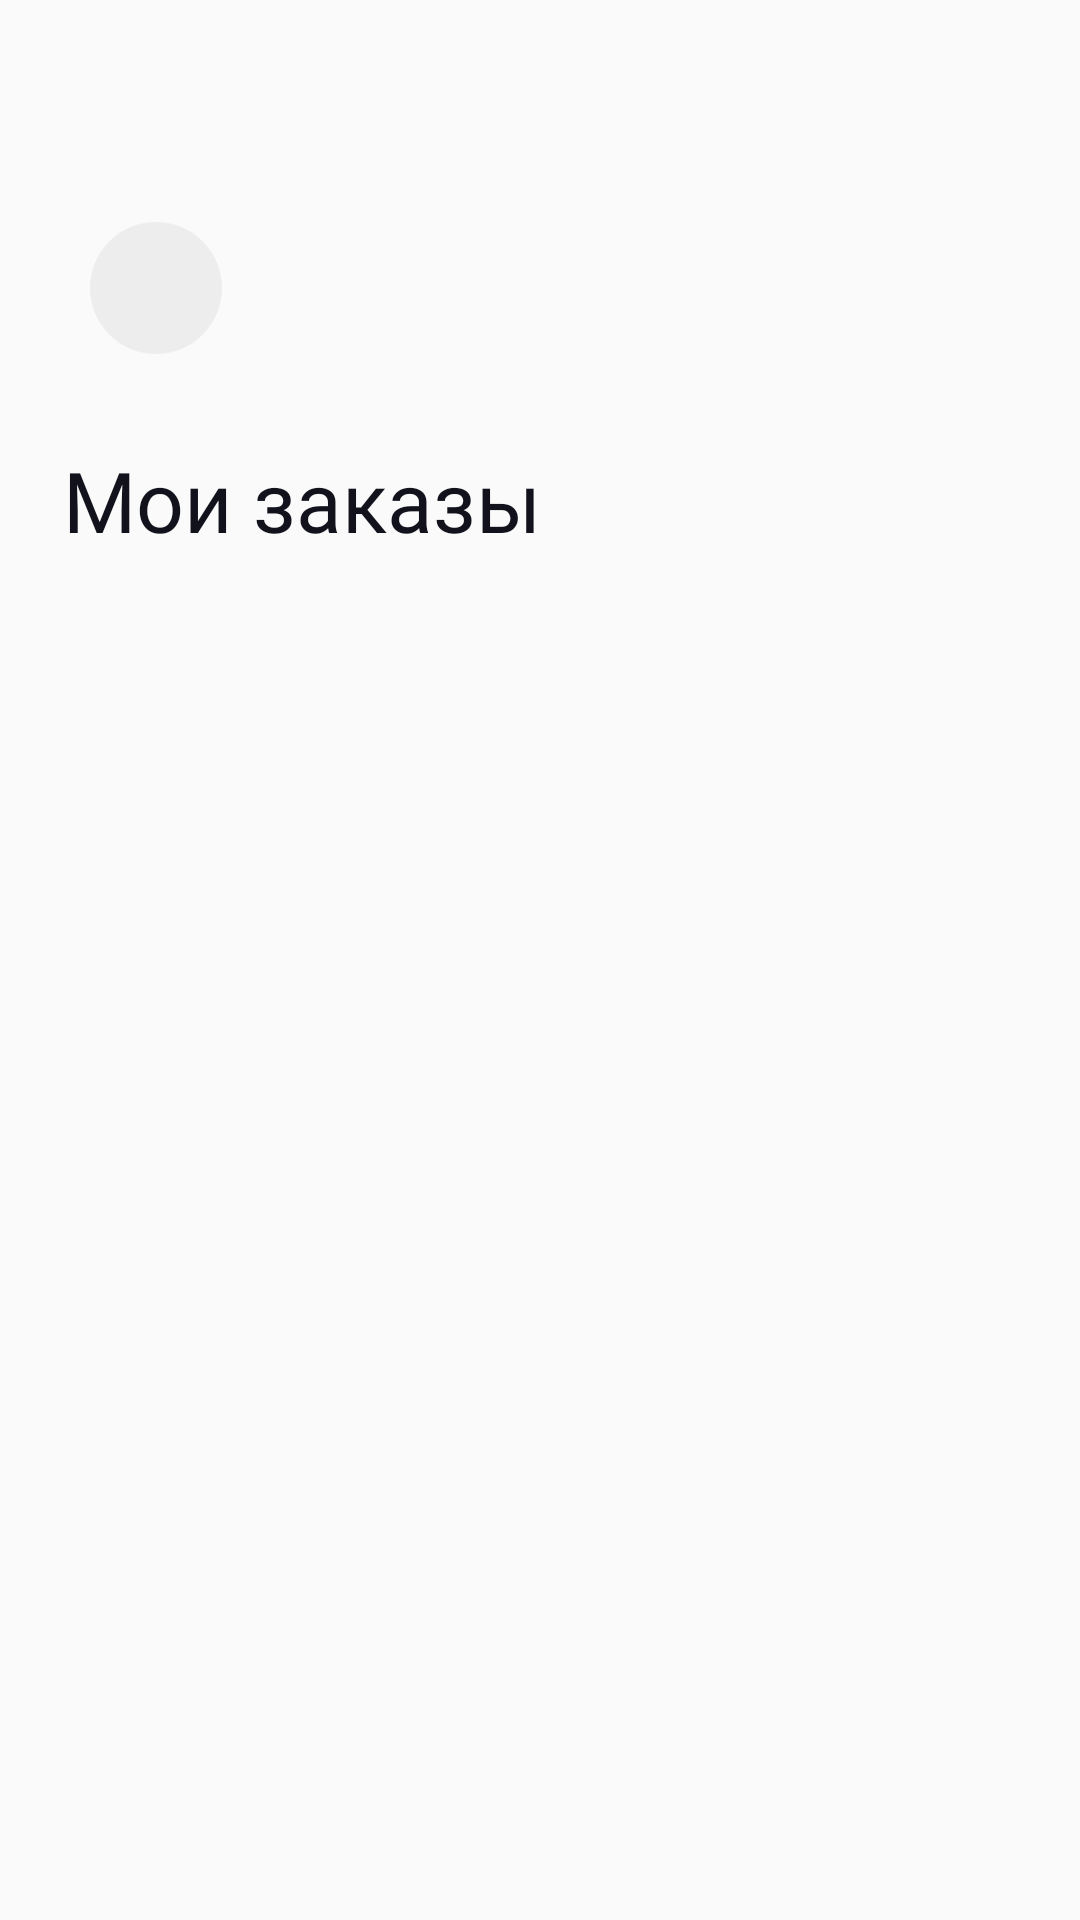

Write the Android layout XML for this screen, with the resource values it uses.
<!-- AndroidManifest.xml: application theme Theme.CapStore -->
<!-- res/layout/fragment_my_orders.xml -->
<?xml version="1.0" encoding="utf-8"?>
<androidx.constraintlayout.widget.ConstraintLayout xmlns:android="http://schemas.android.com/apk/res/android"
    xmlns:app="http://schemas.android.com/apk/res-auto"
    xmlns:tools="http://schemas.android.com/tools"
    android:layout_width="match_parent"
    android:layout_height="match_parent"
    android:paddingHorizontal="21dp"
    tools:context=".ui.fragments.my_orders.MyOrdersFragment">

    <ImageView
        android:id="@+id/iv_back"
        style="@style/ImageRoundBack"
        app:layout_constraintStart_toStartOf="parent"
        app:layout_constraintTop_toTopOf="parent"
        tools:ignore="ContentDescription" />

    <TextView
        android:id="@+id/tv_title"
        style="@style/TextTitle"
        android:layout_marginTop="30dp"
        android:text="@string/my_orders"
        app:layout_constraintStart_toStartOf="parent"
        app:layout_constraintTop_toBottomOf="@id/iv_back" />

    <androidx.recyclerview.widget.RecyclerView
        android:id="@+id/rv_my_orders"
        android:layout_width="match_parent"
        android:layout_height="0dp"
        android:layout_marginTop="30dp"
        app:layout_constraintBottom_toBottomOf="parent"
        app:layout_constraintTop_toBottomOf="@id/tv_title"
        tools:listitem="@layout/list_my_orders" />

</androidx.constraintlayout.widget.ConstraintLayout>
<!-- res/layout/list_my_orders.xml (included above) -->
<?xml version="1.0" encoding="utf-8"?>
<androidx.constraintlayout.widget.ConstraintLayout xmlns:android="http://schemas.android.com/apk/res/android"
    xmlns:app="http://schemas.android.com/apk/res-auto"
    xmlns:tools="http://schemas.android.com/tools"
    android:layout_width="match_parent"
    android:layout_height="wrap_content"
    android:layout_marginVertical="15dp"
    android:background="@drawable/back_rounded_my_orders"
    android:paddingHorizontal="21dp">

    <TextView
        android:id="@+id/tv_order_num"
        style="@style/TextOrder"
        android:layout_marginTop="20dp"
        android:fontFamily="@font/sf_ui_display_bold"
        android:text="89475934"
        app:layout_constraintEnd_toEndOf="parent"
        app:layout_constraintStart_toStartOf="parent"
        app:layout_constraintTop_toTopOf="parent"
        tools:ignore="HardcodedText" />

    <TextView
        android:id="@+id/tv_date_order"
        style="@style/TextOrder"
        android:layout_marginTop="32dp"
        android:text="@string/date"
        app:layout_constraintStart_toStartOf="parent"
        app:layout_constraintTop_toBottomOf="@id/tv_order_num" />

    <TextView
        android:id="@+id/tv_date_order_value"
        style="@style/TextOrder"
        android:fontFamily="@font/sf_ui_display_bold"
        android:text="19.09.2019"
        app:layout_constraintEnd_toEndOf="parent"
        app:layout_constraintTop_toTopOf="@id/tv_date_order"
        tools:ignore="HardcodedText" />

    <TextView
        android:id="@+id/tv_date_status"
        style="@style/TextOrder"
        android:layout_marginTop="10dp"
        android:layout_marginBottom="52dp"
        android:text="@string/status"
        app:layout_constraintBottom_toBottomOf="parent"
        app:layout_constraintStart_toStartOf="parent"
        app:layout_constraintTop_toBottomOf="@id/tv_date_order" />

    <TextView
        android:id="@+id/tv_date_status_value"
        style="@style/TextOrder"
        android:fontFamily="@font/sf_ui_display_bold"
        android:text="Доставлено"
        app:layout_constraintEnd_toEndOf="parent"
        app:layout_constraintTop_toTopOf="@id/tv_date_status"
        tools:ignore="HardcodedText" />

</androidx.constraintlayout.widget.ConstraintLayout>
<!-- resources referenced by this layout -->
<resources>
  <!-- drawable back_rounded_my_orders (drawable) -->
  <?xml version="1.0" encoding="utf-8"?>
  <shape xmlns:android="http://schemas.android.com/apk/res/android">
  
      <solid android:color="@color/white_other" />
  
      <corners android:radius="25dp" />
  
  </shape>
  <string name="date">Дата:</string>
  <string name="my_orders">Мои заказы</string>
  <string name="status">Статус:</string>
  <style name="ImageRoundBack">
          <item name="android:layout_width">44dp</item>
          <item name="android:layout_height">44dp</item>
          <item name="android:layout_marginStart">9dp</item>
          <item name="android:layout_marginTop">74dp</item>
          <item name="android:background">@drawable/back_circle_for_back_btn</item>
          <item name="android:src">@drawable/ic_back_btn</item>
          <item name="android:padding">10dp</item>
      </style>
  <style name="TextOrder">
          <item name="android:layout_width">wrap_content</item>
          <item name="android:layout_height">wrap_content</item>
          <item name="android:fontFamily">@font/sf_ui_display_regular</item>
          <item name="android:textColor">@color/black</item>
          <item name="android:textSize">14sp</item>
      </style>
  <style name="TextTitle">
          <item name="android:layout_width">wrap_content</item>
          <item name="android:layout_height">wrap_content</item>
          <item name="android:fontFamily">@font/sf_ui_display_bold</item>
          <item name="android:textColor">@color/black_text</item>
          <item name="android:textSize">28sp</item>
      </style>
  <style name="Theme.CapStore" parent="Theme.MaterialComponents.DayNight.NoActionBar.Bridge">
          
          <item name="colorPrimary">@color/purple_500</item>
          <item name="colorPrimaryVariant">@color/purple_700</item>
          <item name="colorOnPrimary">@color/white</item>
          
          <item name="colorSecondary">@color/teal_200</item>
          <item name="colorSecondaryVariant">@color/teal_700</item>
          <item name="colorOnSecondary">@color/black</item>
          
          <item name="android:statusBarColor" tools:targetApi="l">?attr/colorPrimaryVariant</item>
          
          <item name="android:windowTranslucentStatus">true</item>
          <item name="android:windowLightStatusBar">true</item>
      </style>
  <color name="white_other">#F3F3F3</color>
  <!-- drawable back_circle_for_back_btn (drawable) -->
  <?xml version="1.0" encoding="utf-8"?>
  <shape xmlns:android="http://schemas.android.com/apk/res/android"
      android:shape="oval">
  
      <solid android:color="@color/black_text_5" />
  
  </shape>
  <color name="black">#FF000000</color>
  <color name="black_text">#12121D</color>
  <color name="purple_500">#FF6200EE</color>
  <color name="purple_700">#FF3700B3</color>
  <color name="white">#FFFFFFFF</color>
  <color name="teal_200">#FF03DAC5</color>
  <color name="teal_700">#FF018786</color>
  <color name="black_text_5">#0D12121D</color>
</resources>
